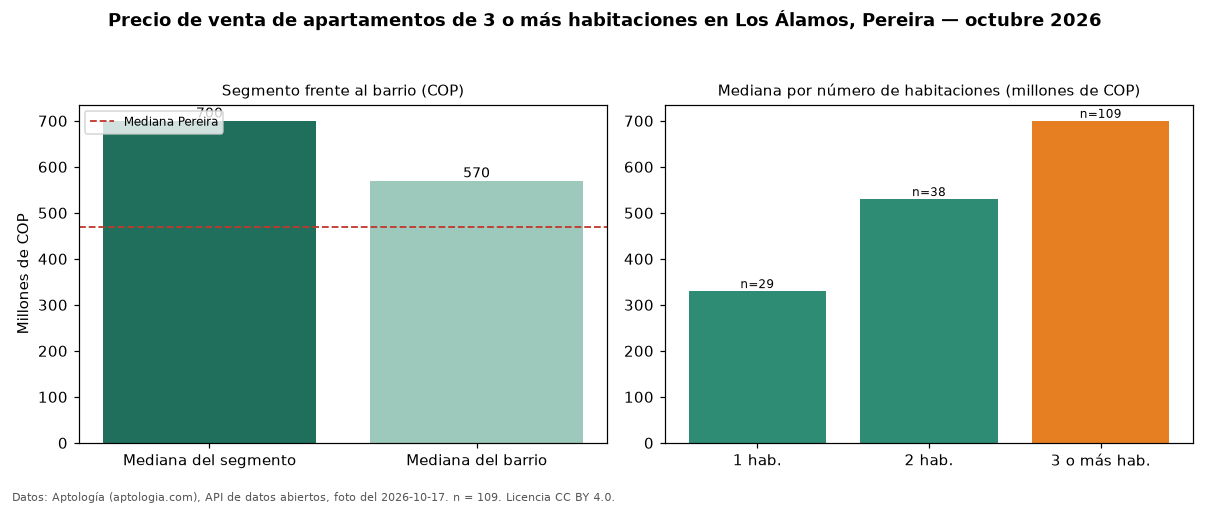

Data behind this chart, as committed beside it:
seccion, metrica, valor_cop, n
precio, mediana, 700000000, 109
habitaciones, 1, 330000000, 29
habitaciones, 2, 530000000, 38
habitaciones, 3+, 700000000, 109
barrio, mediana_barrio_todos_los_tamanos, 570000000, 176
ciudad, mediana_ciudad, 470000000, 
fuente, fecha_foto, 2026-10-17, 
fuente, atribucion, https://www.aptologia.com/venta/pereira/…, 
